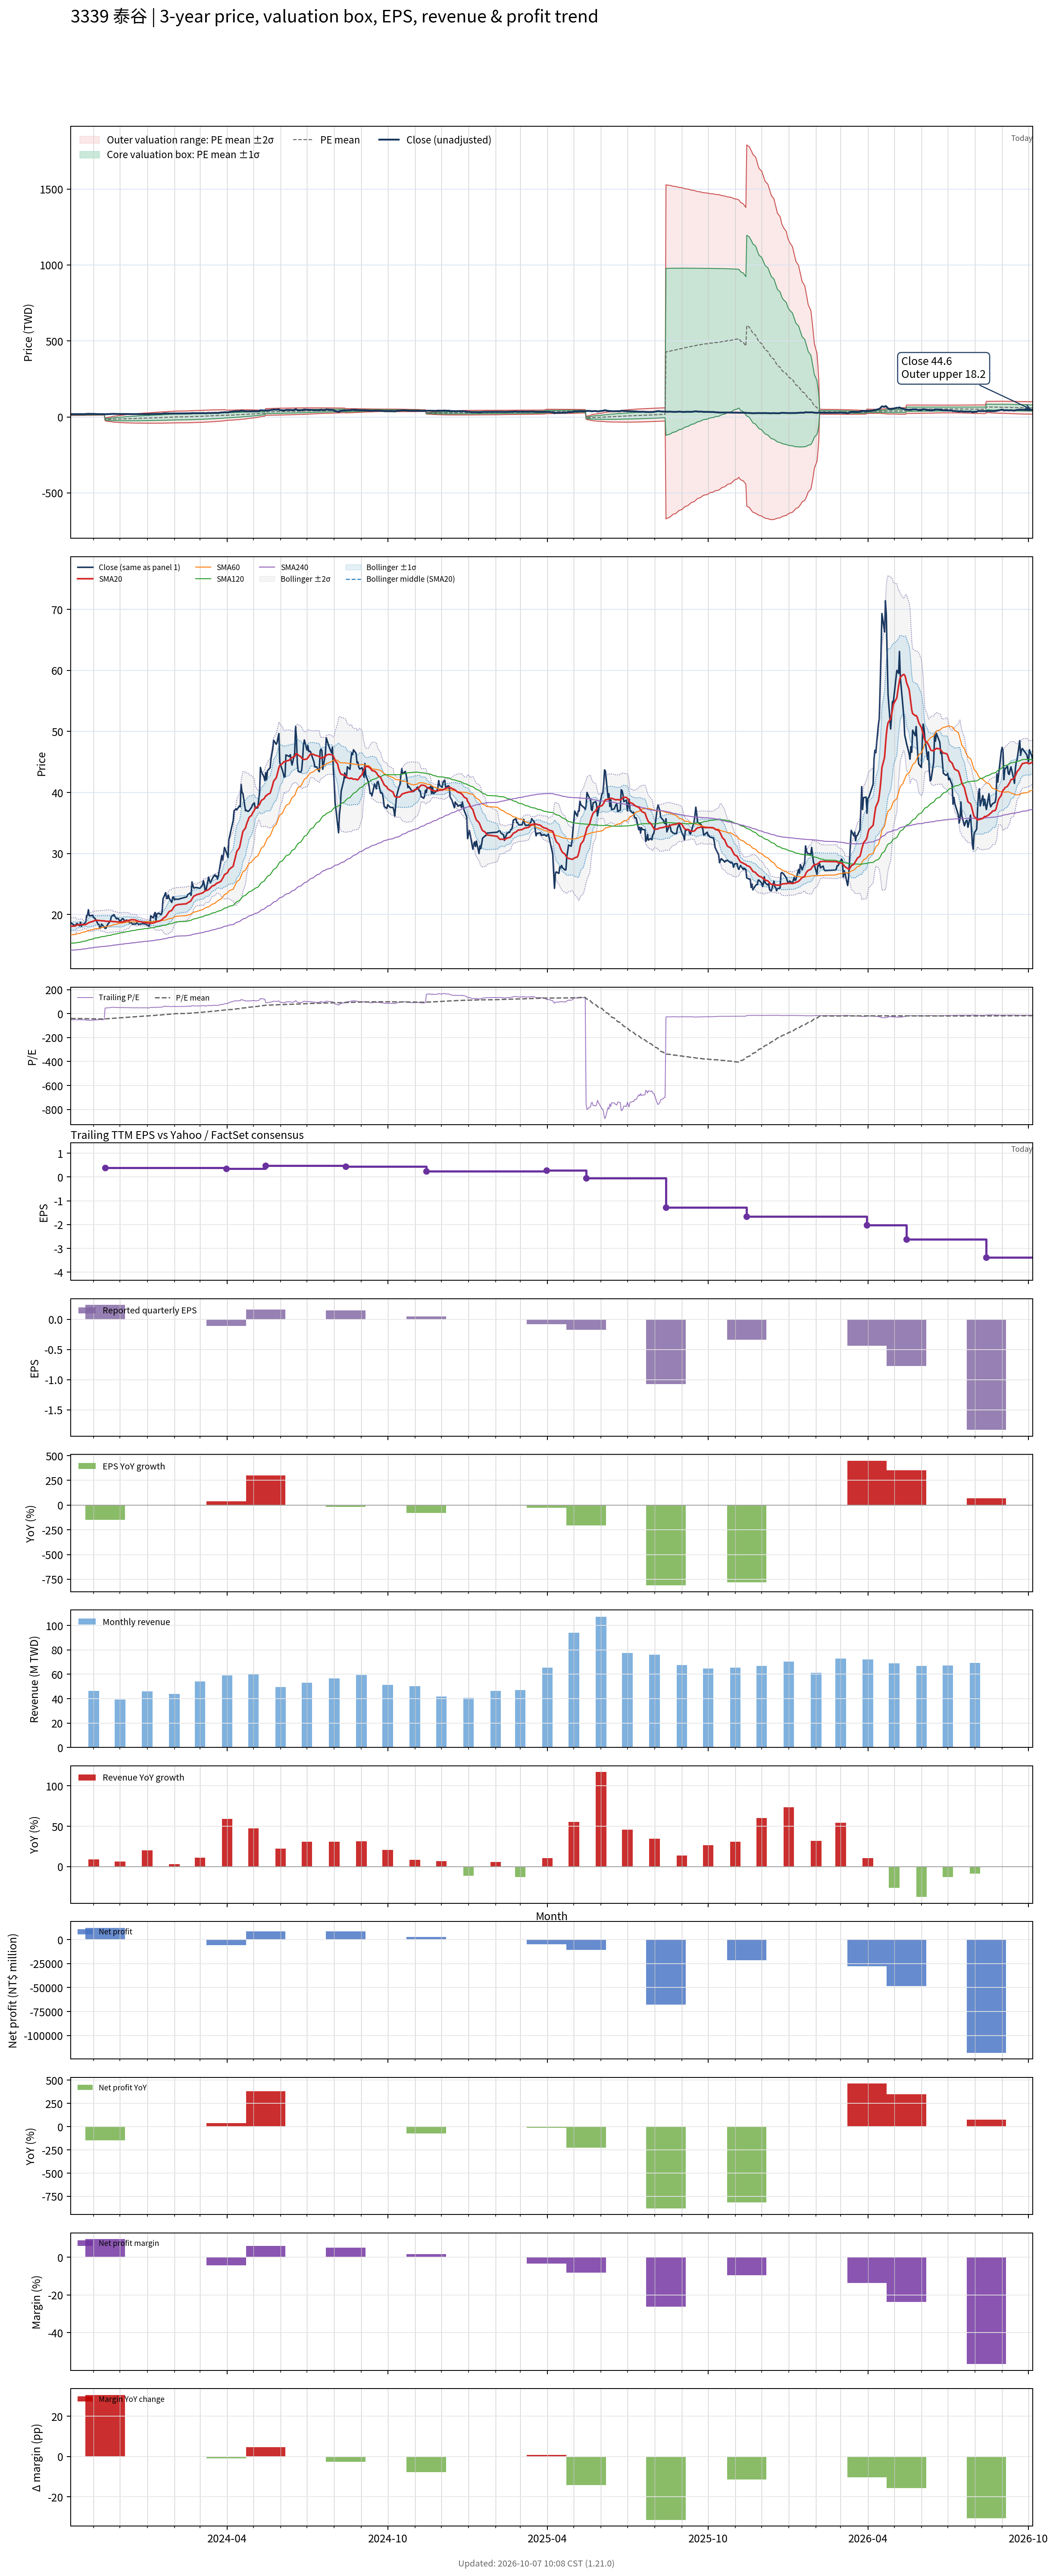

The file beside this chart, header and first rows:
# chart-version: skill-stock-dynamic-val…
date, close, available_date, period_end, eps, ttm_eps, pe, pe_mean, pe_std, price_m2, price_m1, price_mean, price_p1, price_p2, forward_eps, forward_pe, forward_pe_mean, forward_pe_std, forward_price_m2, forward_price_m1, forward_price_mean, forward_price_p1, forward_price_p2, sma20
2023-10-06, 18.65, 2023-08-14, 2023-06-30, 0.18, -0.36, -51.81, -40.59, 6.939, 19.61, 17.11, 14.61, 12.11, 9.616, , , , , , , , , , 18.09
2023-10-11, 18.15, 2023-08-14, 2023-06-30, 0.18, -0.36, -50.42, -40.76, 6.935, 19.66, 17.17, 14.67, 12.18, 9.679, , , , , , , , , , 18.13
2023-10-12, 18.4, 2023-08-14, 2023-06-30, 0.18, -0.36, -51.11, -40.93, 6.927, 19.72, 17.23, 14.74, 12.24, 9.748, , , , , , , , , , 18.22
2023-10-13, 18.55, 2023-08-14, 2023-06-30, 0.18, -0.36, -51.53, -41.11, 6.915, 19.78, 17.29, 14.8, 12.31, 9.823, , , , , , , , , , 18.3
2023-10-16, 18.15, 2023-08-14, 2023-06-30, 0.18, -0.36, -50.42, -41.29, 6.887, 19.82, 17.34, 14.86, 12.38, 9.904, , , , , , , , , , 18.34
2023-10-17, 18.75, 2023-08-14, 2023-06-30, 0.18, -0.36, -52.08, -41.48, 6.866, 19.88, 17.4, 14.93, 12.46, 9.989, , , , , , , , , , 18.37
2023-10-18, 18.1, 2023-08-14, 2023-06-30, 0.18, -0.36, -50.28, -41.66, 6.809, 19.9, 17.45, 15, 12.55, 10.09, , , , , , , , , , 18.37
2023-10-19, 18.35, 2023-08-14, 2023-06-30, 0.18, -0.36, -50.97, -41.85, 6.733, 19.92, 17.49, 15.07, 12.64, 10.22, , , , , , , , , , 18.39
2023-10-20, 18.35, 2023-08-14, 2023-06-30, 0.18, -0.36, -50.97, -42.04, 6.671, 19.94, 17.54, 15.14, 12.73, 10.33, , , , , , , , , , 18.33
2023-10-23, 18.8, 2023-08-14, 2023-06-30, 0.18, -0.36, -52.22, -42.24, 6.616, 19.97, 17.59, 15.21, 12.82, 10.44, , , , , , , , , , 18.38
2023-10-24, 19.85, 2023-08-14, 2023-06-30, 0.18, -0.36, -55.14, -42.46, 6.598, 20.04, 17.66, 15.29, 12.91, 10.54, , , , , , , , , , 18.48
2023-10-25, 19.9, 2023-08-14, 2023-06-30, 0.18, -0.36, -55.28, -42.69, 6.571, 20.1, 17.73, 15.37, 13, 10.64, , , , , , , , , , 18.53
2023-10-26, 20.8, 2023-08-14, 2023-06-30, 0.18, -0.36, -57.78, -42.93, 6.577, 20.19, 17.82, 15.46, 13.09, 10.72, , , , , , , , , , 18.64
2023-10-27, 19.8, 2023-08-14, 2023-06-30, 0.18, -0.36, -55, -43.16, 6.526, 20.24, 17.89, 15.54, 13.19, 10.84, , , , , , , , , , 18.73
2023-10-30, 19.85, 2023-08-14, 2023-06-30, 0.18, -0.36, -55.14, -43.38, 6.465, 20.27, 17.95, 15.62, 13.29, 10.96, , , , , , , , , , 18.83
2023-10-31, 19.9, 2023-08-14, 2023-06-30, 0.18, -0.36, -55.28, -43.61, 6.399, 20.31, 18, 15.7, 13.4, 11.09, , , , , , , , , , 18.89
2023-11-01, 19.5, 2023-08-14, 2023-06-30, 0.18, -0.36, -54.17, -43.84, 6.293, 20.31, 18.05, 15.78, 13.52, 11.25, , , , , , , , , , 18.95
2023-11-02, 19.45, 2023-08-14, 2023-06-30, 0.18, -0.36, -54.03, -44.06, 6.178, 20.31, 18.08, 15.86, 13.64, 11.41, , , , , , , , , , 19.02
2023-11-03, 19.25, 2023-08-14, 2023-06-30, 0.18, -0.36, -53.47, -44.27, 6.043, 20.29, 18.11, 15.94, 13.76, 11.59, , , , , , , , , , 19.05
2023-11-06, 18.45, 2023-08-14, 2023-06-30, 0.18, -0.36, -51.25, -44.47, 5.885, 20.25, 18.13, 16.01, 13.89, 11.77, , , , , , , , , , 19.05
2023-11-07, 18.4, 2023-08-14, 2023-06-30, 0.18, -0.36, -51.11, -44.6, 5.852, 20.27, 18.16, 16.06, 13.95, 11.84, , , , , , , , , , 19.04
2023-11-08, 17.75, 2023-08-14, 2023-06-30, 0.18, -0.36, -49.31, -44.72, 5.806, 20.28, 18.19, 16.1, 14.01, 11.92, , , , , , , , , , 19.02
2023-11-09, 17.85, 2023-08-14, 2023-06-30, 0.18, -0.36, -49.58, -44.83, 5.766, 20.29, 18.22, 16.14, 14.06, 11.99, , , , , , , , , , 18.99
2023-11-10, 18.45, 2023-08-14, 2023-06-30, 0.18, -0.36, -51.25, -44.96, 5.737, 20.32, 18.25, 16.19, 14.12, 12.05, , , , , , , , , , 18.98
2023-11-13, 17.95, 2023-08-14, 2023-06-30, 0.18, -0.36, -49.86, -45.08, 5.692, 20.33, 18.28, 16.23, 14.18, 12.13, , , , , , , , , , 18.98
2023-11-14, 17.75, 2023-11-14, 2023-09-30, 0.24, 0.38, 46.71, -44.39, 10.1, -24.54, -20.71, -16.87, -13.03, -9.193, , , , , , , , , , 18.93
2023-11-15, 17.75, 2023-11-14, 2023-09-30, 0.24, 0.38, 46.71, -43.68, 13.07, -26.53, -21.57, -16.6, -11.63, -6.664, , , , , , , , , , 18.91
2023-11-16, 18.15, 2023-11-14, 2023-09-30, 0.24, 0.38, 47.76, -42.97, 15.5, -28.11, -22.22, -16.33, -10.44, -4.547, , , , , , , , , , 18.9
2023-11-17, 18.4, 2023-11-14, 2023-09-30, 0.24, 0.38, 48.42, -42.26, 17.6, -29.43, -22.75, -16.06, -9.37, -2.682, , , , , , , , , , 18.9
2023-11-20, 18.95, 2023-11-14, 2023-09-30, 0.24, 0.38, 49.87, -41.53, 19.5, -30.6, -23.19, -15.78, -8.37, -0.9593, , , , , , , , , , 18.91
2023-11-21, 19.6, 2023-11-14, 2023-09-30, 0.24, 0.38, 51.58, -40.78, 21.27, -31.66, -23.58, -15.5, -7.412, 0.6718, , , , , , , , , , 18.89
2023-11-22, 19.85, 2023-11-14, 2023-09-30, 0.24, 0.38, 52.24, -40.02, 22.9, -32.62, -23.91, -15.21, -6.505, 2.199, , , , , , , , , , 18.89
2023-11-23, 19.85, 2023-11-14, 2023-09-30, 0.24, 0.38, 52.24, -39.27, 24.4, -33.47, -24.2, -14.92, -5.65, 3.624, , , , , , , , , , 18.84
2023-11-24, 20, 2023-11-14, 2023-09-30, 0.24, 0.38, 52.63, -38.52, 25.81, -34.25, -24.44, -14.64, -4.83, 4.977, , , , , , , , , , 18.86
2023-11-27, 19.3, 2023-11-14, 2023-09-30, 0.24, 0.38, 50.79, -37.77, 27.06, -34.92, -24.64, -14.35, -4.07, 6.213, , , , , , , , , , 18.83
2023-11-28, 19.35, 2023-11-14, 2023-09-30, 0.24, 0.38, 50.92, -37.03, 28.25, -35.54, -24.81, -14.07, -3.337, 7.397, , , , , , , , , , 18.8
2023-11-29, 19.35, 2023-11-14, 2023-09-30, 0.24, 0.38, 50.92, -36.29, 29.37, -36.11, -24.95, -13.79, -2.63, 8.53, , , , , , , , , , 18.79
2023-11-30, 19.1, 2023-11-14, 2023-09-30, 0.24, 0.38, 50.26, -35.55, 30.41, -36.62, -25.06, -13.51, -1.952, 9.604, , , , , , , , , , 18.77
2023-12-01, 18.9, 2023-11-14, 2023-09-30, 0.24, 0.38, 49.74, -34.8, 31.39, -37.08, -25.15, -13.22, -1.298, 10.63, , , , , , , , , , 18.76
2023-12-04, 19.35, 2023-11-14, 2023-09-30, 0.24, 0.38, 50.92, -34.05, 32.35, -37.52, -25.23, -12.94, -0.6492, 11.64, , , , , , , , , , 18.8
2023-12-05, 19.25, 2023-11-14, 2023-09-30, 0.24, 0.38, 50.66, -33.31, 33.25, -37.93, -25.29, -12.66, -0.02022, 12.62, , , , , , , , , , 18.84
2023-12-06, 19, 2023-11-14, 2023-09-30, 0.24, 0.38, 50, -32.57, 34.11, -38.3, -25.34, -12.38, 0.5854, 13.55, , , , , , , , , , 18.91
2023-12-07, 18.75, 2023-11-14, 2023-09-30, 0.24, 0.38, 49.34, -31.83, 34.91, -38.63, -25.36, -12.1, 1.169, 14.44, , , , , , , , , , 18.95
2023-12-08, 19.1, 2023-11-14, 2023-09-30, 0.24, 0.38, 50.26, -31.1, 35.7, -38.95, -25.38, -11.82, 1.749, 15.32, , , , , , , , , , 18.98
2023-12-11, 19, 2023-11-14, 2023-09-30, 0.24, 0.38, 50, -30.37, 36.45, -39.24, -25.39, -11.54, 2.314, 16.17, , , , , , , , , , 19.04
2023-12-12, 18.6, 2023-11-14, 2023-09-30, 0.24, 0.38, 48.95, -29.65, 37.16, -39.51, -25.39, -11.27, 2.855, 16.98, , , , , , , , , , 19.08
2023-12-13, 18.75, 2023-11-14, 2023-09-30, 0.24, 0.38, 49.34, -28.92, 37.84, -39.75, -25.37, -10.99, 3.392, 17.77, , , , , , , , , , 19.13
2023-12-14, 18.7, 2023-11-14, 2023-09-30, 0.24, 0.38, 49.21, -28.19, 38.5, -39.97, -25.34, -10.71, 3.918, 18.55, , , , , , , , , , 19.16
2023-12-15, 18.45, 2023-11-14, 2023-09-30, 0.24, 0.38, 48.55, -27.46, 39.12, -40.16, -25.3, -10.43, 4.43, 19.29, , , , , , , , , , 19.16
2023-12-18, 18.45, 2023-11-14, 2023-09-30, 0.24, 0.38, 48.55, -26.73, 39.71, -40.34, -25.25, -10.16, 4.934, 20.02, , , , , , , , , , 19.14
2023-12-19, 18.45, 2023-11-14, 2023-09-30, 0.24, 0.38, 48.55, -25.99, 40.28, -40.49, -25.19, -9.878, 5.43, 20.74, , , , , , , , , , 19.08
2023-12-20, 18.65, 2023-11-14, 2023-09-30, 0.24, 0.38, 49.08, -25.26, 40.84, -40.64, -25.12, -9.599, 5.921, 21.44, , , , , , , , , , 19.02
2023-12-21, 18.55, 2023-11-14, 2023-09-30, 0.24, 0.38, 48.82, -24.52, 41.38, -40.76, -25.04, -9.319, 6.404, 22.13, , , , , , , , , , 18.95
2023-12-22, 18.4, 2023-11-14, 2023-09-30, 0.24, 0.38, 48.42, -23.79, 41.88, -40.87, -24.96, -9.041, 6.875, 22.79, , , , , , , , , , 18.87
2023-12-25, 18.45, 2023-11-14, 2023-09-30, 0.24, 0.38, 48.55, -23.06, 42.37, -40.96, -24.86, -8.761, 7.341, 23.44, , , , , , , , , , 18.83
2023-12-26, 18.5, 2023-11-14, 2023-09-30, 0.24, 0.38, 48.68, -22.31, 42.84, -41.04, -24.76, -8.476, 7.804, 24.08, , , , , , , , , , 18.79
2023-12-27, 18.55, 2023-11-14, 2023-09-30, 0.24, 0.38, 48.82, -21.56, 43.29, -41.09, -24.64, -8.191, 8.26, 24.71, , , , , , , , , , 18.75
2023-12-28, 18.45, 2023-11-14, 2023-09-30, 0.24, 0.38, 48.55, -20.81, 43.73, -41.14, -24.52, -7.908, 8.708, 25.32, , , , , , , , , , 18.71
2023-12-29, 18.5, 2023-11-14, 2023-09-30, 0.24, 0.38, 48.68, -20.07, 44.15, -41.18, -24.4, -7.627, 9.149, 25.92, , , , , , , , , , 18.7
... 668 more rows
